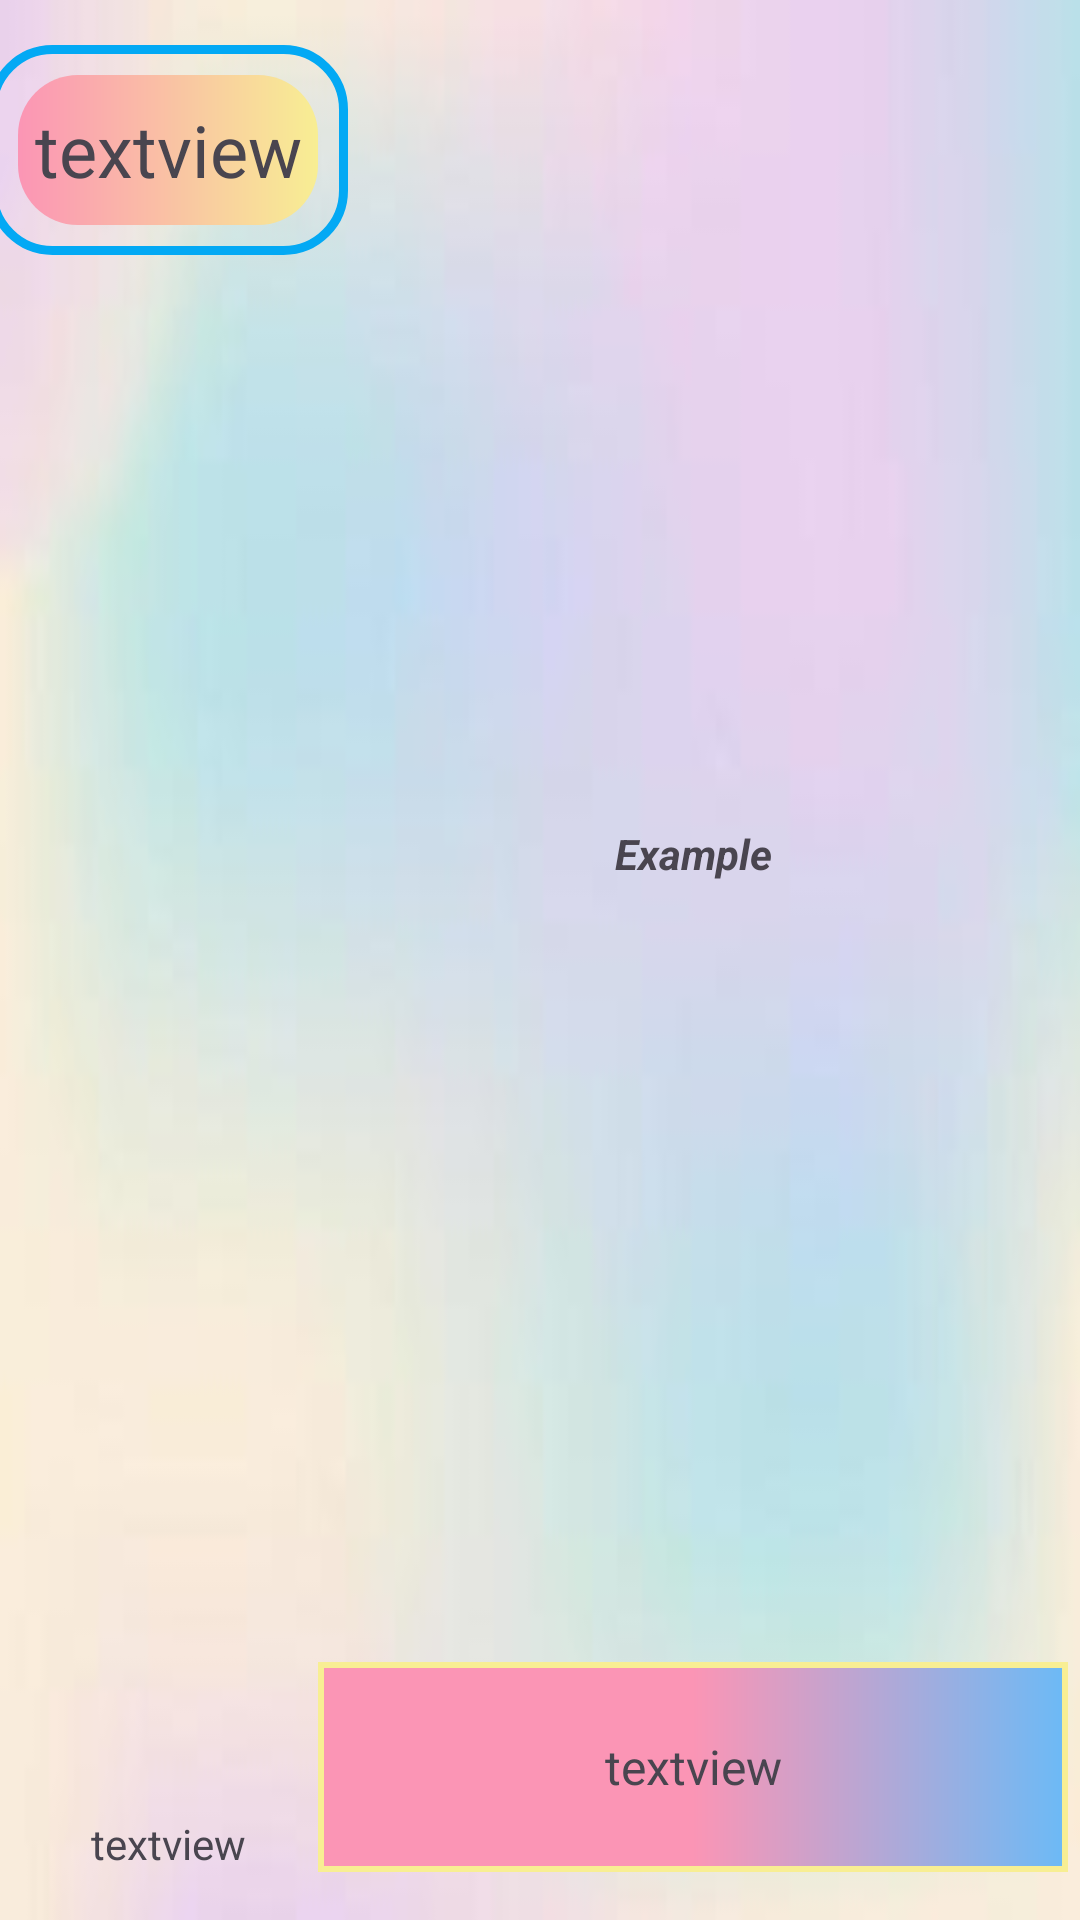

Reconstruct the res/layout file that produces this screen, plus the resources it refers to.
<!-- AndroidManifest.xml: application theme Theme.FinalProject -->
<!-- res/layout/directionlayout.xml -->
<?xml version="1.0" encoding="utf-8"?>
<androidx.constraintlayout.widget.ConstraintLayout xmlns:android="http://schemas.android.com/apk/res/android"
    xmlns:app="http://schemas.android.com/apk/res-auto"
    xmlns:tools="http://schemas.android.com/tools"
    android:layout_width="match_parent"
    android:layout_height="120dp">

    <androidx.constraintlayout.widget.ConstraintLayout
        android:id="@+id/constraintLayout"
        android:layout_width="match_parent"
        android:layout_height="match_parent"
        android:background="@drawable/bgbg"
        app:layout_constraintBottom_toBottomOf="parent"
        app:layout_constraintEnd_toEndOf="parent"
        app:layout_constraintStart_toStartOf="parent"
        app:layout_constraintTop_toTopOf="parent">


        <TextView
            android:id="@+id/korean"
            android:layout_width="120dp"
            android:layout_height="70dp"
            android:layout_marginStart="20dp"
            android:layout_marginTop="15dp"
            android:layout_marginEnd="15dp"

            android:background="@drawable/drawer_border"
            android:gravity="center"
            android:text="textview"

            android:textSize="24sp"
            app:layout_constraintEnd_toStartOf="@+id/example"
            app:layout_constraintStart_toStartOf="parent"
            app:layout_constraintTop_toTopOf="parent" />


        <TextView
            android:id="@+id/directionMeaning"
            android:layout_width="120dp"
            android:layout_height="wrap_content"
            android:layout_marginStart="20dp"
            android:layout_marginEnd="15dp"

            android:layout_marginBottom="16dp"
            android:gravity="center"
            android:text="textview"

            app:layout_constraintBottom_toBottomOf="parent"
            app:layout_constraintEnd_toStartOf="@+id/example"
            app:layout_constraintStart_toStartOf="parent" />

        <TextView
            android:id="@+id/example"
            android:layout_width="250dp"
            android:layout_height="70dp"
            android:layout_marginEnd="4dp"
            android:layout_marginBottom="16dp"
            android:background="@drawable/header_bkg"
            android:gravity="center"
            android:text="textview"
            android:textSize="16sp"
            app:layout_constraintBottom_toBottomOf="parent"
            app:layout_constraintEnd_toEndOf="parent" />

        <TextView
            android:id="@+id/txtExample2"
            android:layout_width="250dp"
            android:layout_height="wrap_content"
            android:layout_marginTop="15dp"
            android:layout_marginEnd="4dp"
            android:gravity="center"
            android:text="@string/example"
            android:textStyle="bold|italic"
            app:layout_constraintBottom_toTopOf="@+id/example"
            app:layout_constraintEnd_toEndOf="parent"
            app:layout_constraintTop_toTopOf="parent" />


    </androidx.constraintlayout.widget.ConstraintLayout>
</androidx.constraintlayout.widget.ConstraintLayout>
<!-- resources referenced by this layout -->
<resources>
  <!-- drawable bgbg: jpg bitmap (drawable, 3668 bytes) -->
  <!-- drawable drawer_border (drawable) -->
  <?xml version="1.0" encoding="utf-8"?>
  <layer-list xmlns:android="http://schemas.android.com/apk/res/android">
      
      <item>
          <shape android:shape="rectangle">
              <stroke
                  android:width="3dp"
                  android:color="@color/blue" />
              <corners android:radius="20dp" />
          </shape>
      </item>
      
      <item android:right="10dp" android:left="10dp" android:top="10dp" android:bottom="10dp">
          <shape android:shape="rectangle">
              <gradient
                  android:type="linear"
                  android:angle="0"
                  android:centerX="80%"
  
                  android:startColor="#FFFB95B5"
                  android:endColor="#FFF8EE93"
                  android:gradientRadius="10%p" />
              <corners android:radius="20dp" />
          </shape>
      </item>
  </layer-list>
  <!-- drawable header_bkg (drawable) -->
  <?xml version="1.0" encoding="utf-8"?>
  <shape xmlns:android="http://schemas.android.com/apk/res/android">
  
      <gradient
          android:startColor="@color/lightpink"
          android:centerColor="@color/lightpink"
          android:endColor="@color/lightblue"/>
      <stroke
          android:width="2dp"
          android:color="@color/lightyellow"/>
  
  </shape>
  <string name="example">Example</string>
  
      //example
  <style name="Theme.FinalProject" parent="Base.Theme.FinalProject" />
  <color name="blue">#FF03A9F4</color>
  <color name="lightpink">#FFFB95B5</color>
  <color name="lightblue">#FF6CBAF6</color>
  <color name="lightyellow">#FFF8EE93</color>
  <style name="Base.Theme.FinalProject" parent="Theme.Material3.DayNight.NoActionBar">
          
          
          <item name="colorPrimary">@color/lightpink</item>
          <item name="colorPrimaryVariant">@color/lightpink</item>
          <item name="android:statusBarColor">@color/lightpink</item>
  
  
      </style>
</resources>
